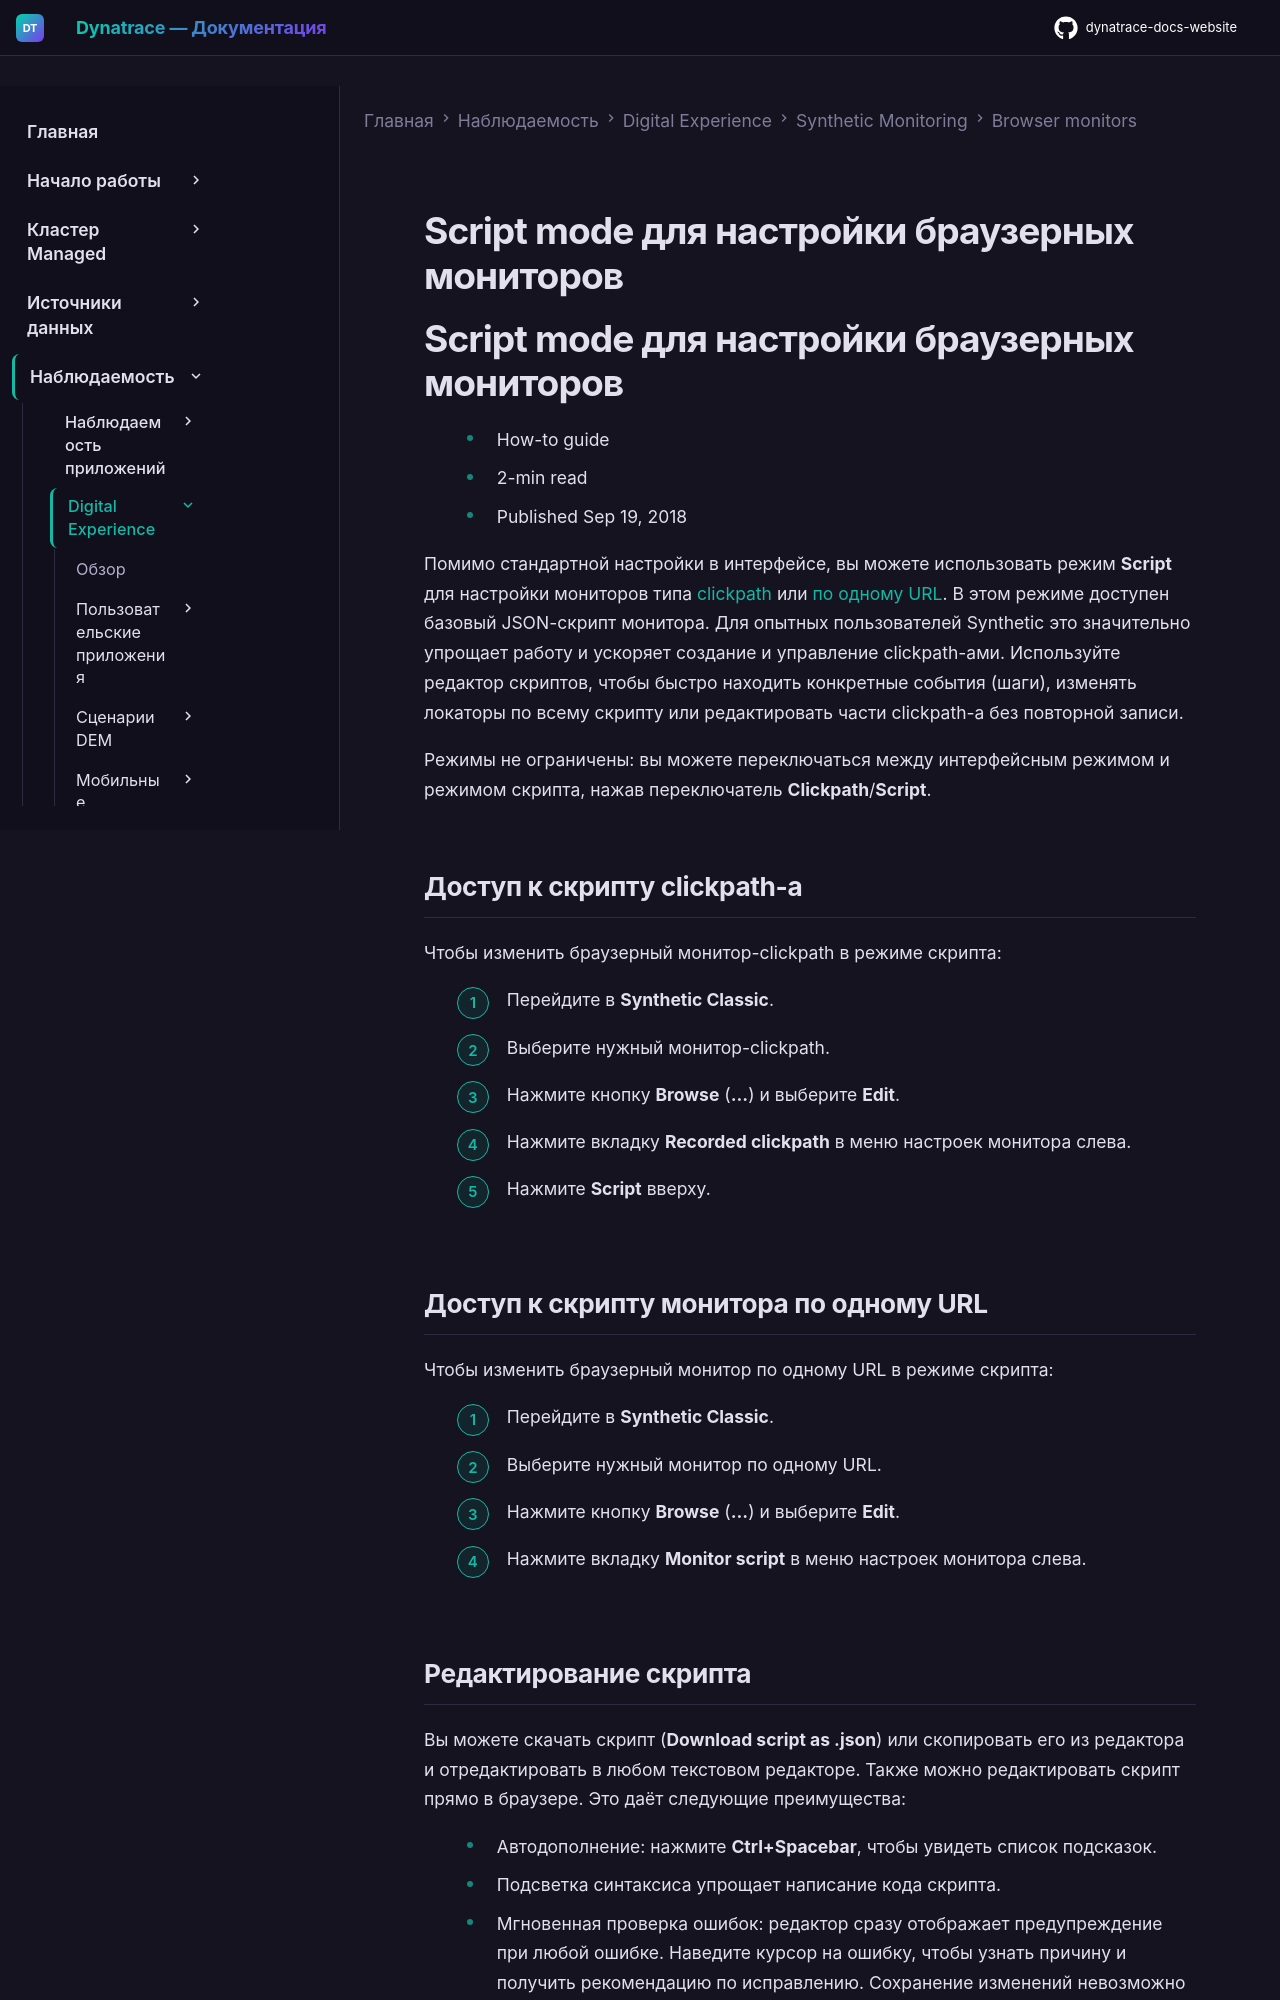

repository: Yerkebulan-Ardabayev/dynatrace-docs-website · page: managed-ru/observe/digital-experience/synthetic-monitoring/browser-monitors/script-mode-for-browser-monitor-configuration/index.html · generator: mkdocs

---
title: Script mode для настройки браузерных мониторов
source: https://docs.dynatrace.com/managed/observe/digital-experience/synthetic-monitoring/browser-monitors/script-mode-for-browser-monitor-configuration
scraped: 2026-05-12T11:32:27.220122
---

# Script mode для настройки браузерных мониторов
